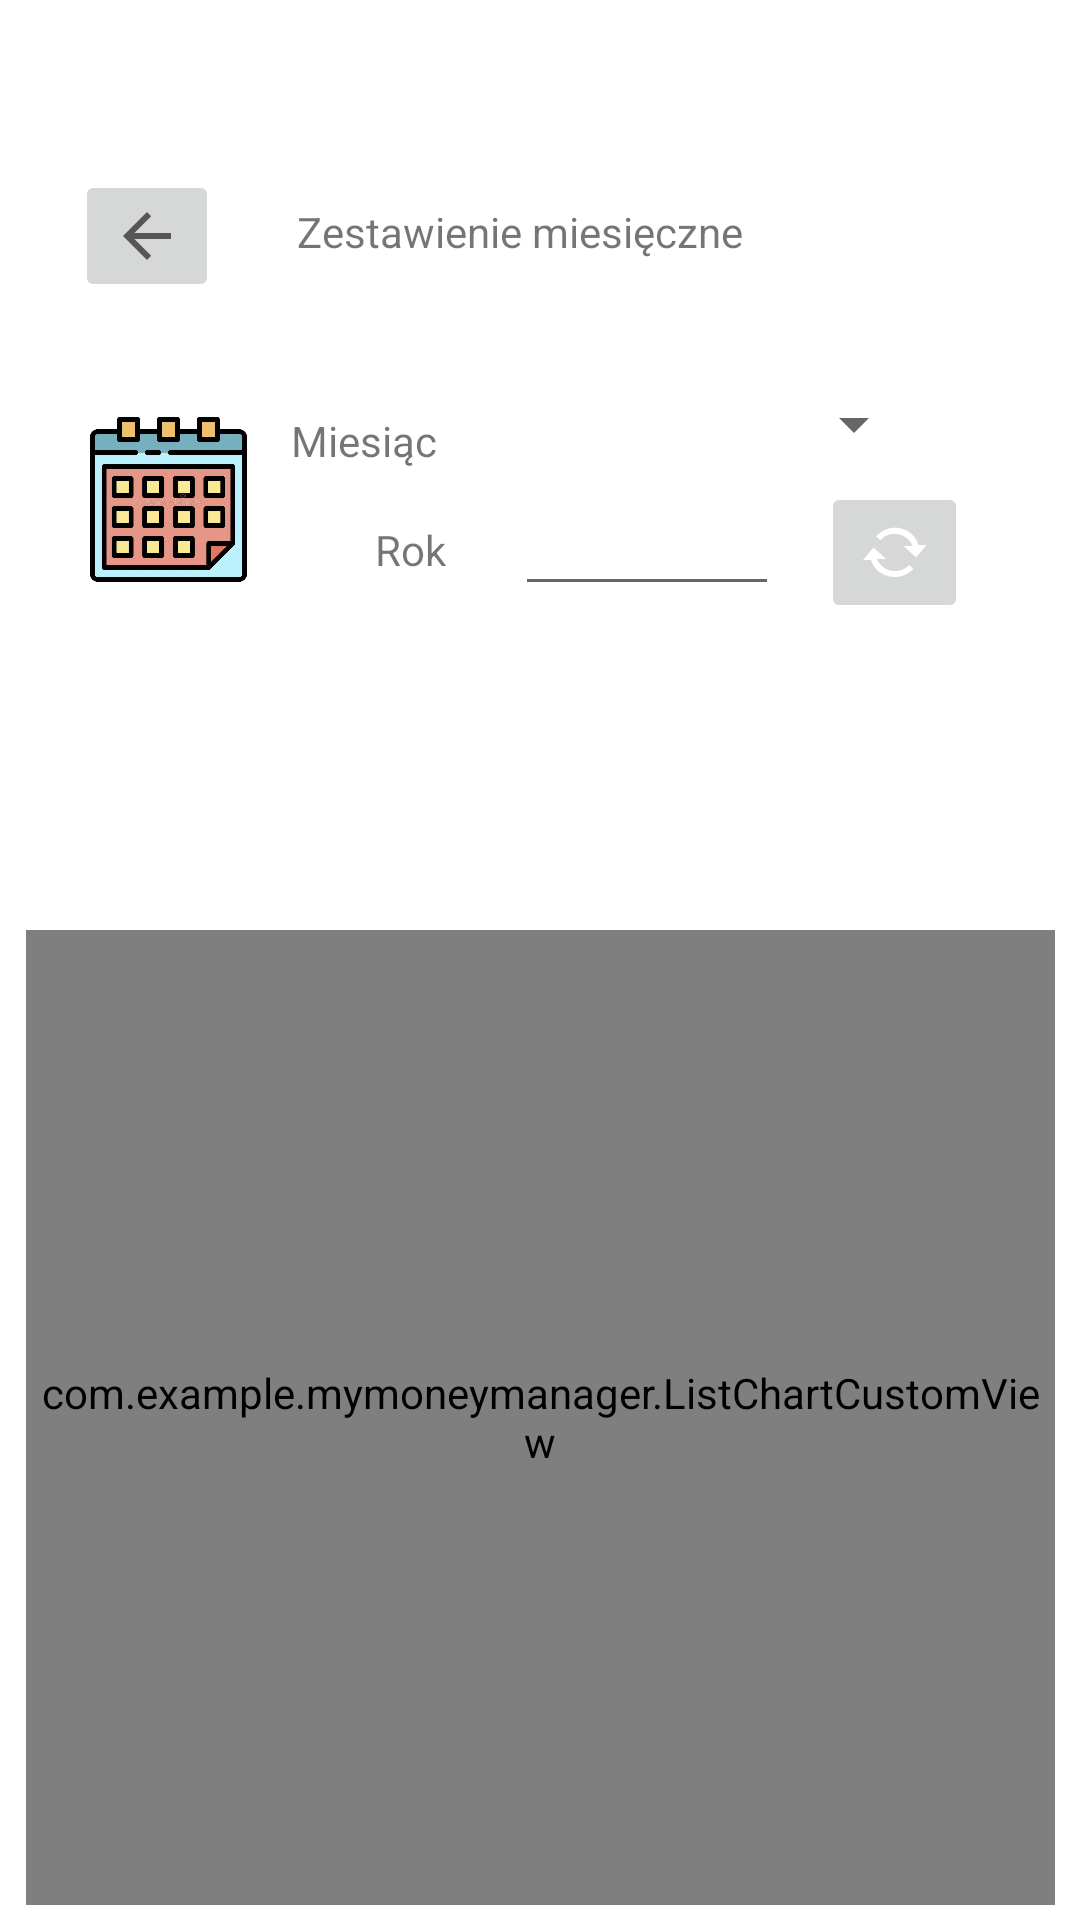

The Android layout XML behind this screen, and the referenced resources:
<!-- AndroidManifest.xml: application theme Theme.MyMoneyManager -->
<!-- res/layout/chart_activity.xml -->
<?xml version="1.0" encoding="utf-8"?>
<androidx.constraintlayout.widget.ConstraintLayout xmlns:android="http://schemas.android.com/apk/res/android"
    xmlns:app="http://schemas.android.com/apk/res-auto"
    xmlns:tools="http://schemas.android.com/tools"
    android:id="@+id/textErr"
    android:layout_width="match_parent"
    android:layout_height="match_parent"
    tools:context=".ChartActivity">

    <com.example.mymoneymanager.ListChartCustomView
        android:id="@+id/v"
        android:layout_width="343dp"
        android:layout_height="325dp"
        android:layout_margin="5dp"
        app:coordinates="2,5,7,8"
        app:layout_constraintBottom_toBottomOf="parent"
        app:layout_constraintEnd_toEndOf="parent"
        app:layout_constraintStart_toStartOf="parent"
        app:layout_constraintTop_toTopOf="parent"
        app:layout_constraintVertical_bias="1.0" />

    <ImageButton
        android:id="@+id/backButton"
        android:layout_width="wrap_content"
        android:layout_height="wrap_content"
        app:layout_constraintBottom_toBottomOf="parent"
        app:layout_constraintEnd_toStartOf="@+id/textView14"
        app:layout_constraintHorizontal_bias="0.493"
        app:layout_constraintStart_toStartOf="parent"
        app:layout_constraintTop_toTopOf="parent"
        app:layout_constraintVertical_bias="0.095"
        app:srcCompat="?attr/homeAsUpIndicator" />

    <ImageView
        android:id="@+id/imageView"
        android:layout_width="65dp"
        android:layout_height="61dp"
        app:layout_constraintBottom_toBottomOf="@+id/v"
        app:layout_constraintEnd_toEndOf="parent"
        app:layout_constraintHorizontal_bias="0.08"
        app:layout_constraintStart_toStartOf="parent"
        app:layout_constraintTop_toTopOf="parent"
        app:layout_constraintVertical_bias="0.237"
        app:srcCompat="@drawable/calendar_icon" />

    <Spinner
        android:id="@+id/monthsSpinner"
        android:layout_width="151dp"
        android:layout_height="30dp"
        app:layout_constraintBottom_toBottomOf="@+id/v"
        app:layout_constraintEnd_toEndOf="parent"
        app:layout_constraintHorizontal_bias="0.574"
        app:layout_constraintStart_toEndOf="@+id/imageView"
        app:layout_constraintTop_toTopOf="parent"
        app:layout_constraintVertical_bias="0.209" />

    <TextView
        android:id="@+id/textView"
        android:layout_width="wrap_content"
        android:layout_height="wrap_content"
        android:text="Miesiąc"
        app:layout_constraintBottom_toBottomOf="parent"
        app:layout_constraintEnd_toStartOf="@+id/monthsSpinner"
        app:layout_constraintHorizontal_bias="0.404"
        app:layout_constraintStart_toEndOf="@+id/imageView"
        app:layout_constraintTop_toTopOf="parent"
        app:layout_constraintVertical_bias="0.221" />

    <TextView
        android:id="@+id/textView13"
        android:layout_width="wrap_content"
        android:layout_height="wrap_content"
        android:text="Rok"
        app:layout_constraintBottom_toBottomOf="@+id/v"
        app:layout_constraintEnd_toStartOf="@+id/yearInput"
        app:layout_constraintHorizontal_bias="0.611"
        app:layout_constraintStart_toEndOf="@+id/imageView"
        app:layout_constraintTop_toTopOf="parent"
        app:layout_constraintVertical_bias="0.282" />

    <EditText
        android:id="@+id/yearInput"
        android:layout_width="88dp"
        android:layout_height="41dp"
        android:ems="10"
        android:inputType="number"
        android:maxLength="4"
        android:textColor="@android:color/darker_gray"
        android:textSize="14sp"
        app:layout_constraintBottom_toBottomOf="@+id/v"
        app:layout_constraintEnd_toEndOf="@+id/v"
        app:layout_constraintHorizontal_bias="0.475"
        app:layout_constraintStart_toEndOf="@+id/imageView"
        app:layout_constraintTop_toTopOf="parent"
        app:layout_constraintVertical_bias="0.271" />

    <TextView
        android:id="@+id/textView14"
        android:layout_width="166dp"
        android:layout_height="31dp"
        android:text="Zestawienie miesięczne"
        app:layout_constraintBottom_toBottomOf="parent"
        app:layout_constraintEnd_toEndOf="parent"
        app:layout_constraintHorizontal_bias="0.51"
        app:layout_constraintStart_toStartOf="parent"
        app:layout_constraintTop_toTopOf="parent"
        app:layout_constraintVertical_bias="0.111" />

    <ImageButton
        android:id="@+id/generateChartButton"
        android:layout_width="49dp"
        android:layout_height="47dp"
        app:layout_constraintBottom_toBottomOf="@+id/v"
        app:layout_constraintEnd_toEndOf="parent"
        app:layout_constraintHorizontal_bias="0.275"
        app:layout_constraintStart_toEndOf="@+id/yearInput"
        app:layout_constraintTop_toTopOf="parent"
        app:layout_constraintVertical_bias="0.273"
        app:srcCompat="@android:drawable/stat_notify_sync" />

    <TextView
        android:id="@+id/infoChart"
        android:layout_width="wrap_content"
        android:layout_height="wrap_content"
        app:layout_constraintBottom_toBottomOf="@+id/v"
        app:layout_constraintEnd_toEndOf="parent"
        app:layout_constraintHorizontal_bias="0.498"
        app:layout_constraintStart_toStartOf="parent"
        app:layout_constraintTop_toBottomOf="@+id/textView14"
        app:layout_constraintVertical_bias="0.427" />


</androidx.constraintlayout.widget.ConstraintLayout>
<!-- resources referenced by this layout -->
<resources>
  <!-- drawable calendar_icon: jpg bitmap (drawable-v24, 47082 bytes) -->
  <style name="Theme.MyMoneyManager" parent="Theme.MaterialComponents.DayNight.DarkActionBar">
          
          <item name="colorPrimary">@color/green</item>
          <item name="colorPrimaryVariant">@color/grey</item>
          <item name="colorOnPrimary">@color/black</item>
          
          <item name="colorSecondary">@color/green</item>
          <item name="colorSecondaryVariant">@color/grey</item>
          <item name="colorOnSecondary">@color/white</item>
          
          <item name="android:statusBarColor" tools:targetApi="l">?attr/colorPrimaryVariant</item>
          
      </style>
  <color name="green">#a5d6a7</color>
  <color name="grey">#cfd8dc</color>
  <color name="black">#00000000</color>
  <color name="white">#FFFFFFFF</color>
</resources>
